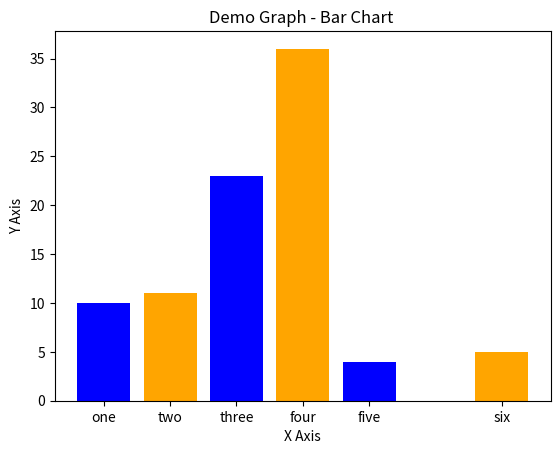

Generate this figure with matplotlib:
#   using a library called 'matplotlib' to draw  chart or graph

"""
# --------------------------------------- for one straightline----------------------------------------------------


import matplotlib.pyplot as plt

x = [2, 8, 16]
y = [2, 3, 6]

plt.plot(x, y)              # plotted this line


plt.xlabel('X Axis')        # to show that in the direction of the x-axis

plt.ylabel('Y Axis')        # # to show that in the direction of the y-axis

plt.title('Demo Graph')     # to show this title top of the graph


plt.show()                  # this graph will be shown by a pop-up

print("Run successfully. ")  # when we closed that pop-up, this line will be printed on console


"""

"""


#  ------------------------------for two different lines on one graph---------------------------------------------------


import matplotlib.pyplot as plt

x1 = [2, 4, 5, 6]
y1 = [2, 3, 6, 7]

plt.plot(x1, y1, label = 'Line 1')   # plotted 1st line

x2 = [2, 8, 16]
y2 = [2, 3, 6]

plt.plot(x2, y2, label = 'Line 2')  # plotted 2nd line


plt.xlabel('X Axis')

plt.ylabel('Y Axis')

plt.title('Demo Graph - Two Lines ')

plt.legend()             # it will be show/indicate what color of each of the line


plt.show()

print("Run successfully. ")

"""

"""

#  ---------------------------------------customized graph-------------------------------------------------------


import matplotlib.pyplot as plt

x = [2, 4, 5, 6]
y = [2, 3, 6, 7]

plt.plot(x, y, color = 'green', linestyle = 'dashed', linewidth = 3, marker = 'o', markerfacecolor = 'blue', markersize = 12)

plt.xlim(1,8)
plt.ylim(1,8)


plt.xlabel('X Axis')

plt.ylabel('Y Axis')

plt.title('Demo Graph - Customization ')


plt.show()

print("Run successfully. ")


"""


# -------------------------------create a bar chart in python-------------------------------------------------------


import matplotlib.pyplot as plt

left = [1, 2, 3, 4, 5, 7]
height = [10, 11, 23, 36, 4, 5]                                 # height of each bar

tick_label = ['one', 'two', 'three','four','five', 'six']       # name to each bar

plt.bar(left, height, tick_label=tick_label, width=0.8, color=['blue', 'orange'])    # plotting the bar


plt.xlabel('X Axis')

plt.ylabel('Y Axis')

plt.title('Demo Graph - Bar Chart ')


plt.show()

print("Run successfully. ")

